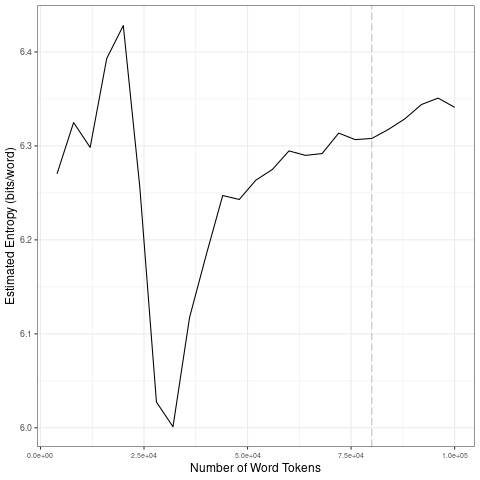

The data file committed next to this chart (first rows):
file, entropy.Corpus.Size, entropy.Entropy, sd.Corpus.Size, sd.SD
data/2021_by_fr/2021-11-08_tokens_1-gram…, 4000, 6.27, 20000, 0.06584
data/2021_by_fr/2021-11-08_tokens_1-gram…, 8000, 6.325, 40000, 0.1062
data/2021_by_fr/2021-11-08_tokens_1-gram…, 12000, 6.298, 60000, 0.02111
data/2021_by_fr/2021-11-08_tokens_1-gram…, 16000, 6.393, 80000, 0.0105
data/2021_by_fr/2021-11-08_tokens_1-gram…, 20000, 6.428, 1e+05, 0.01326
data/2021_by_fr/2021-11-08_tokens_1-gram…, 24000, 6.255, 20000, 0.06584
data/2021_by_fr/2021-11-08_tokens_1-gram…, 28000, 6.027, 40000, 0.1062
data/2021_by_fr/2021-11-08_tokens_1-gram…, 32000, 6.001, 60000, 0.02111
data/2021_by_fr/2021-11-08_tokens_1-gram…, 36000, 6.117, 80000, 0.0105
data/2021_by_fr/2021-11-08_tokens_1-gram…, 40000, 6.184, 1e+05, 0.01326
data/2021_by_fr/2021-11-08_tokens_1-gram…, 44000, 6.247, 20000, 0.06584
data/2021_by_fr/2021-11-08_tokens_1-gram…, 48000, 6.243, 40000, 0.1062
data/2021_by_fr/2021-11-08_tokens_1-gram…, 52000, 6.264, 60000, 0.02111
data/2021_by_fr/2021-11-08_tokens_1-gram…, 56000, 6.275, 80000, 0.0105
data/2021_by_fr/2021-11-08_tokens_1-gram…, 60000, 6.295, 1e+05, 0.01326
data/2021_by_fr/2021-11-08_tokens_1-gram…, 64000, 6.29, 20000, 0.06584
data/2021_by_fr/2021-11-08_tokens_1-gram…, 68000, 6.292, 40000, 0.1062
data/2021_by_fr/2021-11-08_tokens_1-gram…, 72000, 6.314, 60000, 0.02111
data/2021_by_fr/2021-11-08_tokens_1-gram…, 76000, 6.307, 80000, 0.0105
data/2021_by_fr/2021-11-08_tokens_1-gram…, 80000, 6.308, 1e+05, 0.01326
data/2021_by_fr/2021-11-08_tokens_1-gram…, 84000, 6.318, 20000, 0.06584
data/2021_by_fr/2021-11-08_tokens_1-gram…, 88000, 6.329, 40000, 0.1062
data/2021_by_fr/2021-11-08_tokens_1-gram…, 92000, 6.344, 60000, 0.02111
data/2021_by_fr/2021-11-08_tokens_1-gram…, 96000, 6.351, 80000, 0.0105
data/2021_by_fr/2021-11-08_tokens_1-gram…, 1e+05, 6.341, 1e+05, 0.01326
